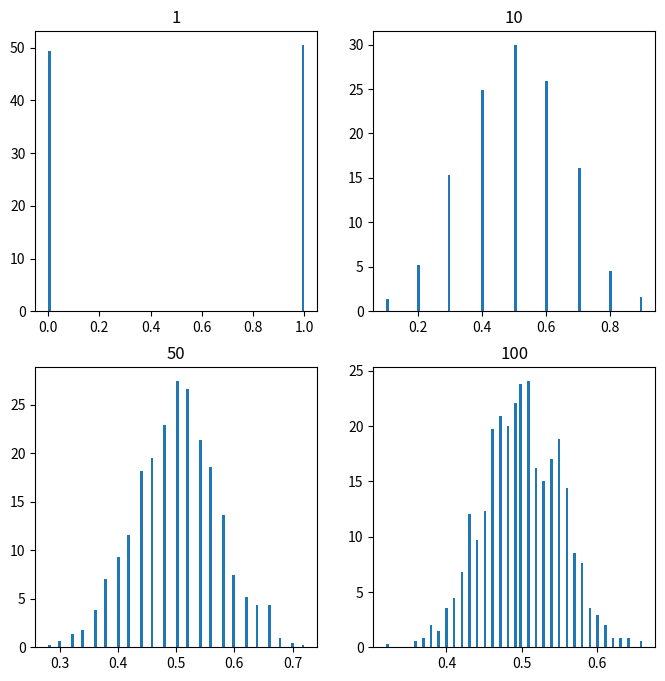

Python code for this plot:
#!/usr/bin/env python
# coding: utf-8

# In[22]:


import numpy
import matplotlib.pyplot as plt
import seaborn as sns
 
# number of sample
num = [1, 10, 50, 100] 
# list of sample means
means = [] 
 
# Generating 1, 10, 30, 100 random numbers from -40 to 40
# taking their mean and appending it to list means.
for j in num:
    # Generating seed so that we can get same result
    # every time the loop is run...
    numpy.random.seed(1)
    x = [numpy.mean(
        numpy.random.binomial(
            1, 0.5, j)) for _i in range(1000)]
    means.append(x)
    
k = 0
print(numpy.shape(means))
# plotting all the means in one figure
fig, ax = plt.subplots(2, 2, figsize =(8, 8))
for i in range(0, 2):
    for j in range(0, 2):
        # Histogram for each x stored in means
        
        ax[i, j].hist(means[k], 100, density = True)
        ax[i, j].set_title(label = num[k])
        k = k + 1

plt.show()

#what about binomial distribution?
#[numpy.mean(
        #numpy.random.binomial(
        #    1, 0.5, j)) for _i in range(1000)]

